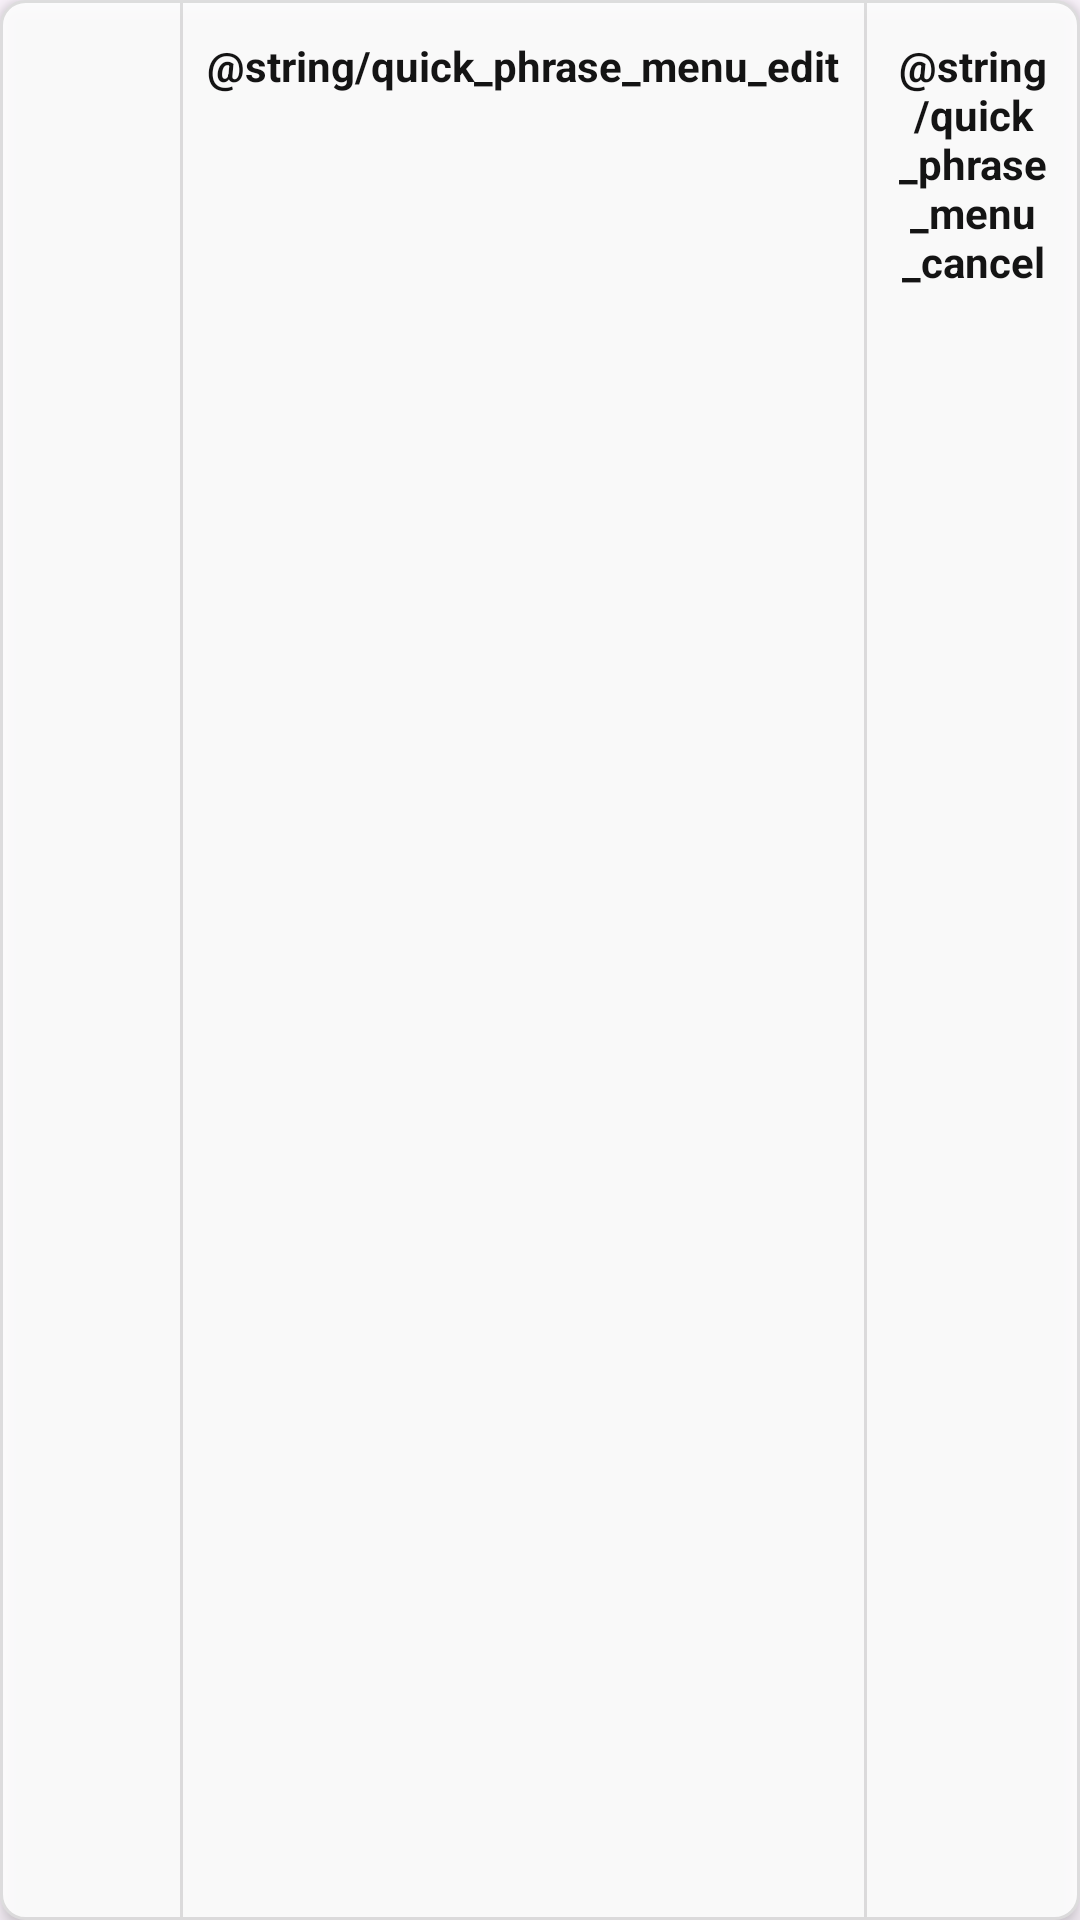

Here is an Android app screen rendered from its layout file. Give the layout XML and the strings, colors and styles it references.
<!-- AndroidManifest.xml: application theme Theme.OpenMoa -->
<!-- res/layout/quick_phrase_menu_popup.xml -->
<?xml version="1.0" encoding="utf-8"?>
<LinearLayout
    xmlns:android="http://schemas.android.com/apk/res/android"
    android:layout_width="wrap_content"
    android:layout_height="wrap_content"
    android:orientation="horizontal"
    android:background="@drawable/key_preview_background"
    android:elevation="4dp"
    android:alpha="0.9">

    <TextView
        android:id="@+id/phrasePreviewItem"
        android:layout_width="wrap_content"
        android:layout_height="wrap_content"
        android:minWidth="60dp"
        android:minHeight="44dp"
        android:gravity="center"
        android:textSize="14sp"
        android:textColor="@color/key_foreground"
        android:padding="8dp" />

    <View
        android:layout_width="1dp"
        android:layout_height="match_parent"
        android:background="@color/keyboard_background" />

    <TextView
        android:id="@+id/editItem"
        android:layout_width="wrap_content"
        android:layout_height="wrap_content"
        android:minWidth="52dp"
        android:minHeight="44dp"
        android:gravity="center"
        android:textSize="14sp"
        android:textStyle="bold"
        android:textColor="@color/key_foreground"
        android:text="@string/quick_phrase_menu_edit"
        android:padding="8dp" />

    <View
        android:layout_width="1dp"
        android:layout_height="match_parent"
        android:background="@color/keyboard_background" />

    <TextView
        android:id="@+id/cancelItem"
        android:layout_width="wrap_content"
        android:layout_height="wrap_content"
        android:minWidth="52dp"
        android:minHeight="44dp"
        android:gravity="center"
        android:textSize="14sp"
        android:textStyle="bold"
        android:textColor="@color/key_foreground"
        android:text="@string/quick_phrase_menu_cancel"
        android:padding="8dp" />

</LinearLayout>
<!-- resources referenced by this layout -->
<resources>
  <color name="key_foreground">#000000</color>
  <color name="keyboard_background">#DDDDDD</color>
  <!-- drawable key_preview_background (drawable) -->
  <?xml version="1.0" encoding="utf-8"?>
  <shape xmlns:android="http://schemas.android.com/apk/res/android"
      android:shape="rectangle">
      <solid android:color="@color/key_background" />
      <corners android:radius="8dp" />
      <stroke
          android:width="1dp"
          android:color="@color/keyboard_background" />
  </shape>
  <style name="Theme.OpenMoa" parent="Theme.Material3.DayNight.NoActionBar">
          <item name="keyBackground">@color/key_background</item>
          <item name="keyBackgroundPressed">@color/key_background_pressed</item>
          <item name="keyForeground">@color/key_foreground</item>
          <item name="keyForegroundMuted">@color/key_foreground_muted</item>
          <item name="keyForegroundLocked">@color/key_foreground_locked</item>
          <item name="keyboardBackground">@color/keyboard_background</item>
      </style>
  <color name="key_background">#FFFFFF</color>
  <color name="key_background_pressed">#EEEEEE</color>
  <color name="key_foreground_locked">#5E97EE</color>
</resources>
